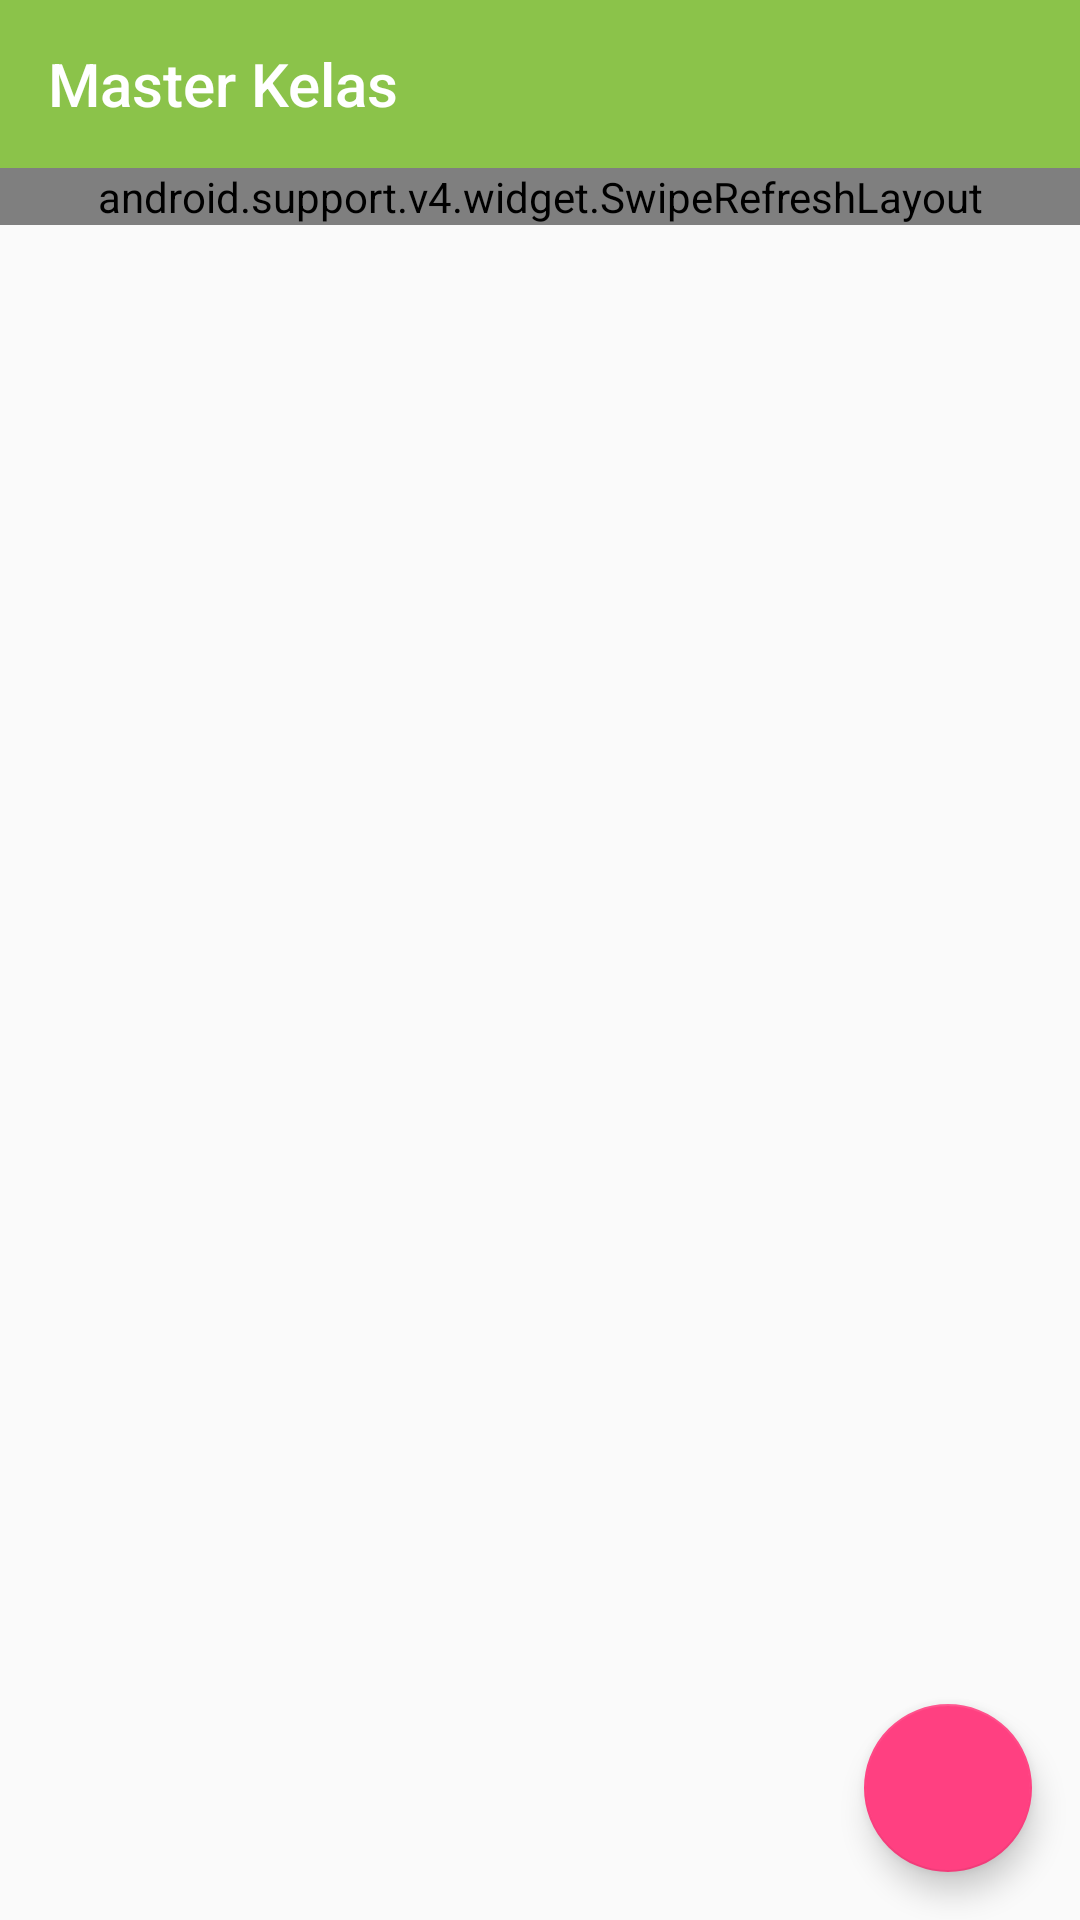

This screen was rendered from an Android layout file. Write that file and the resources it references.
<!-- AndroidManifest.xml: application theme AppTheme -->
<!-- res/layout/activity_master_kelas.xml -->
<?xml version="1.0" encoding="utf-8"?>
<FrameLayout xmlns:android="http://schemas.android.com/apk/res/android"
    xmlns:app="http://schemas.android.com/apk/res-auto"
    xmlns:tools="http://schemas.android.com/tools"
    android:layout_width="match_parent"
    android:layout_height="match_parent"
    android:orientation="vertical"
    tools:context="uinbdg.skripsi.kopertais.Activities.MasterAdminActivity">

    <LinearLayout
        android:layout_width="match_parent"
        android:layout_height="wrap_content"
        android:orientation="vertical">

        <android.support.v7.widget.Toolbar
            android:id="@+id/toolbar"
            android:layout_width="match_parent"
            android:layout_height="?attr/actionBarSize"
            android:background="@color/colorPrimary"
            app:title="Master Kelas"
            app:titleTextColor="@android:color/white"></android.support.v7.widget.Toolbar>

        <android.support.v4.widget.SwipeRefreshLayout
            android:id="@+id/refresh"
            android:layout_width="match_parent"
            android:layout_height="wrap_content">

            <android.support.v7.widget.RecyclerView
                android:id="@+id/recyclerView"
                android:layout_width="match_parent"
                android:layout_height="match_parent"
                android:scrollbars="vertical"
                android:scrollingCache="true" />
        </android.support.v4.widget.SwipeRefreshLayout>


    </LinearLayout>

    <android.support.design.widget.FloatingActionButton
        android:id="@+id/btn_add"
        android:layout_width="wrap_content"
        android:layout_height="wrap_content"
        android:layout_gravity="bottom|right"
        android:layout_margin="16dp"
        android:src="@drawable/ic_add"
        android:tint="@color/md_white_1000" />
</FrameLayout>
<!-- resources referenced by this layout -->
<resources>
  <color name="colorPrimary">#8BC34A</color>
  <style name="AppTheme" parent="Theme.AppCompat.Light.NoActionBar">
          
          <item name="colorPrimary">@color/colorPrimary</item>
          <item name="colorPrimaryDark">@color/colorPrimaryDark</item>
          <item name="colorAccent">@color/colorAccent</item>
      </style>
  <color name="colorPrimaryDark">#8BC34A</color>
  <color name="colorAccent">#FF4081</color>
</resources>
